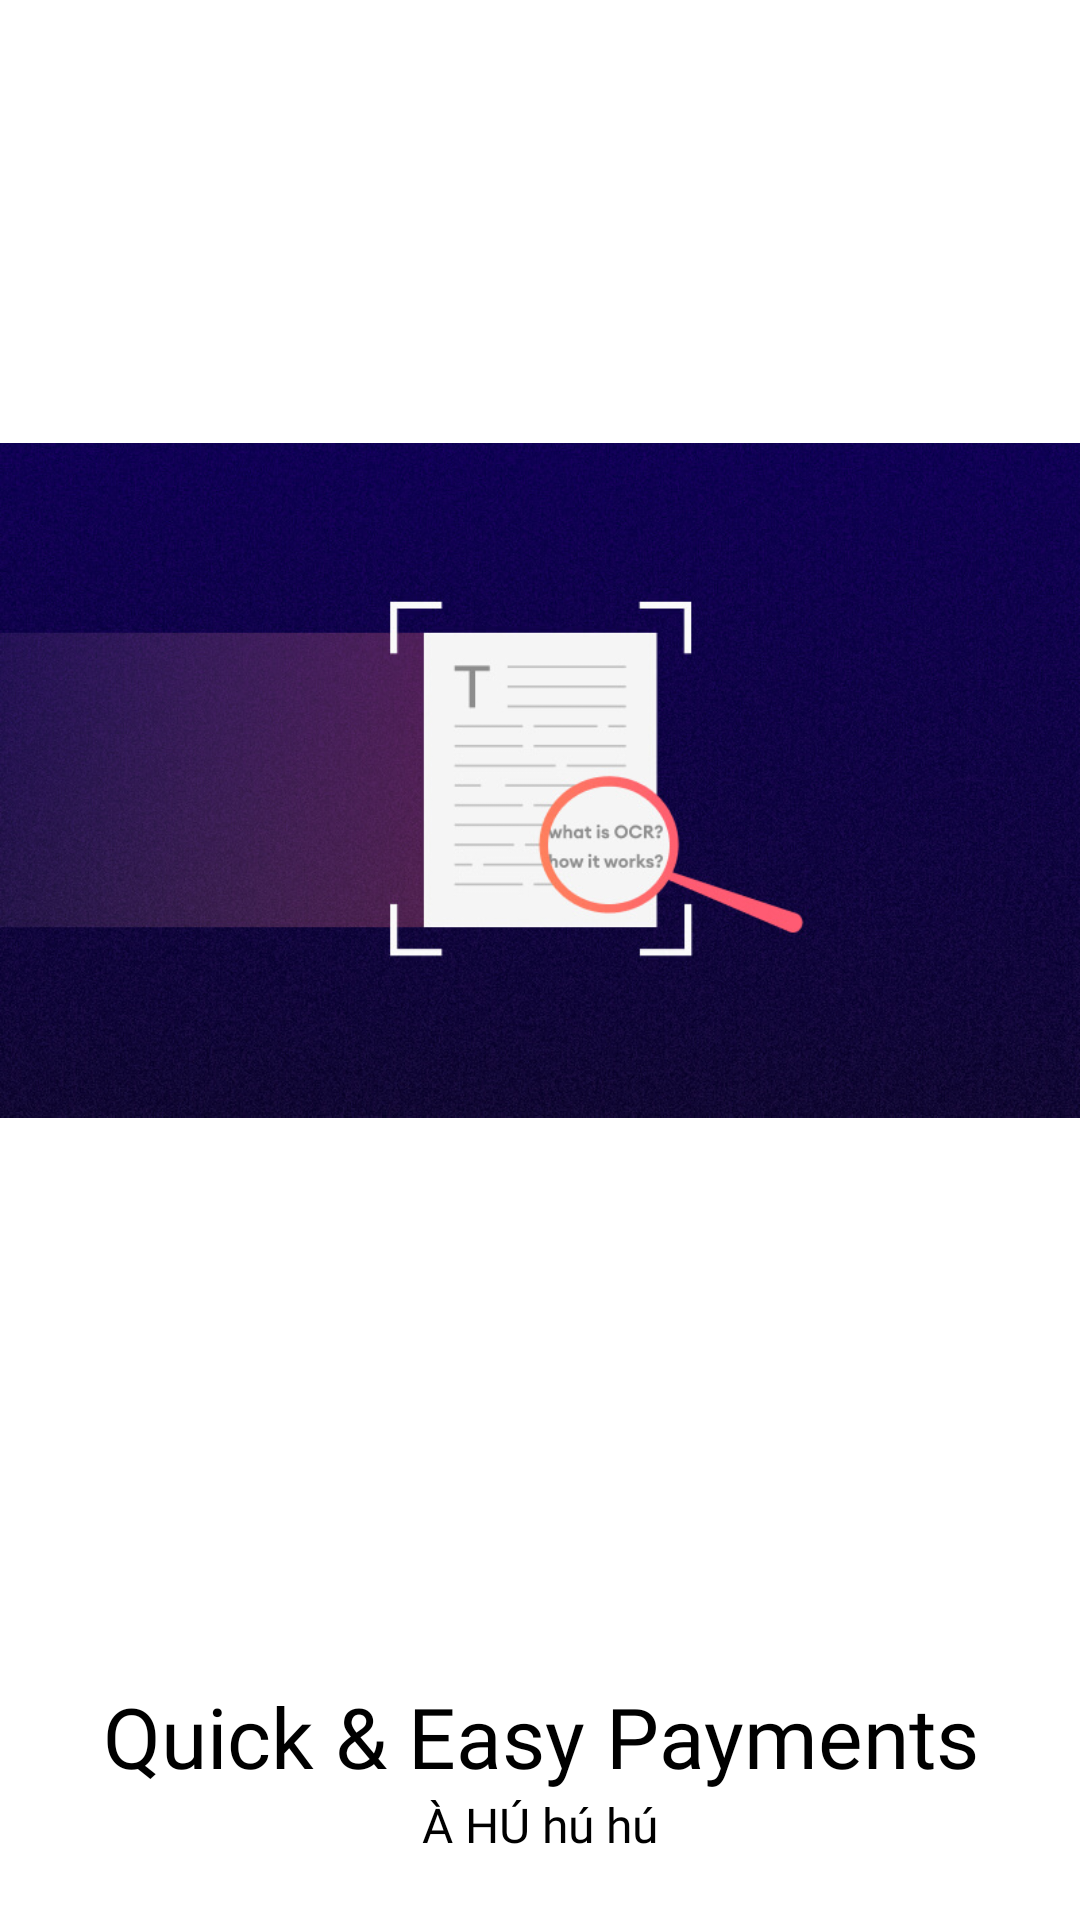

Layout XML and referenced resources for this Android screen:
<!-- AndroidManifest.xml: application theme Theme.ChayDiEmOi -->
<!-- res/layout/slider_layout.xml -->
<?xml version="1.0" encoding="utf-8"?>
<LinearLayout xmlns:android="http://schemas.android.com/apk/res/android"
    android:layout_width="match_parent"
    android:layout_height="match_parent"
    xmlns:app="http://schemas.android.com/apk/res-auto"
    android:orientation="vertical"
    app:flow_horizontalAlign="center">

    
    <ImageView
        android:id="@+id/titleImage"
        android:layout_width="match_parent"
        android:layout_height="wrap_content"
        android:layout_marginTop="10dp"
        android:src="@drawable/img_textreg"/>

    <TextView
        android:id="@+id/texttitle"
        android:layout_width="match_parent"
        android:layout_height="wrap_content"
        android:layout_marginTop="50dp"
        android:fontFamily="@font/poppins_bold"
        android:text="@string/heading_one"
        android:textAlignment="center"
        android:textColor="@color/black"
        android:textSize="28dp"/>

    <TextView
        android:id="@+id/textdeccription"
        android:layout_width="match_parent"
        android:layout_height="wrap_content"
        android:layout_marginHorizontal="30dp"
        android:fontFamily="@font/poppins"
        android:text="@string/desc_one"
        android:textAlignment="center"
        android:textColor="@color/black"
        android:textSize="16dp"/>


</LinearLayout>
<!-- resources referenced by this layout -->
<resources>
  <color name="black">#FF000000</color>
  <!-- drawable img_textreg: jpg bitmap (drawable, 145841 bytes) -->
  <string name="desc_one">À HÚ hú hú</string>
  <string name="heading_one">Quick &amp; Easy Payments</string>
  <style name="Theme.ChayDiEmOi" parent="Theme.MaterialComponents.DayNight.DarkActionBar">
          
          <item name="colorPrimary">@color/purple_500</item>
          <item name="colorPrimaryVariant">@color/purple_700</item>
          <item name="colorOnPrimary">@color/white</item>
          
          <item name="colorSecondary">@color/teal_200</item>
          <item name="colorSecondaryVariant">@color/teal_700</item>
          <item name="colorOnSecondary">@color/black</item>
          
          <item name="android:statusBarColor">?attr/colorPrimaryVariant</item>
          
  
          <item name="android:windowActivityTransitions">true</item>
      </style>
  <color name="purple_500">#FF6200EE</color>
  <color name="purple_700">#FF3700B3</color>
  <color name="white">#FFFFFFFF</color>
  <color name="teal_200">#FF03DAC5</color>
  <color name="teal_700">#FF018786</color>
</resources>
